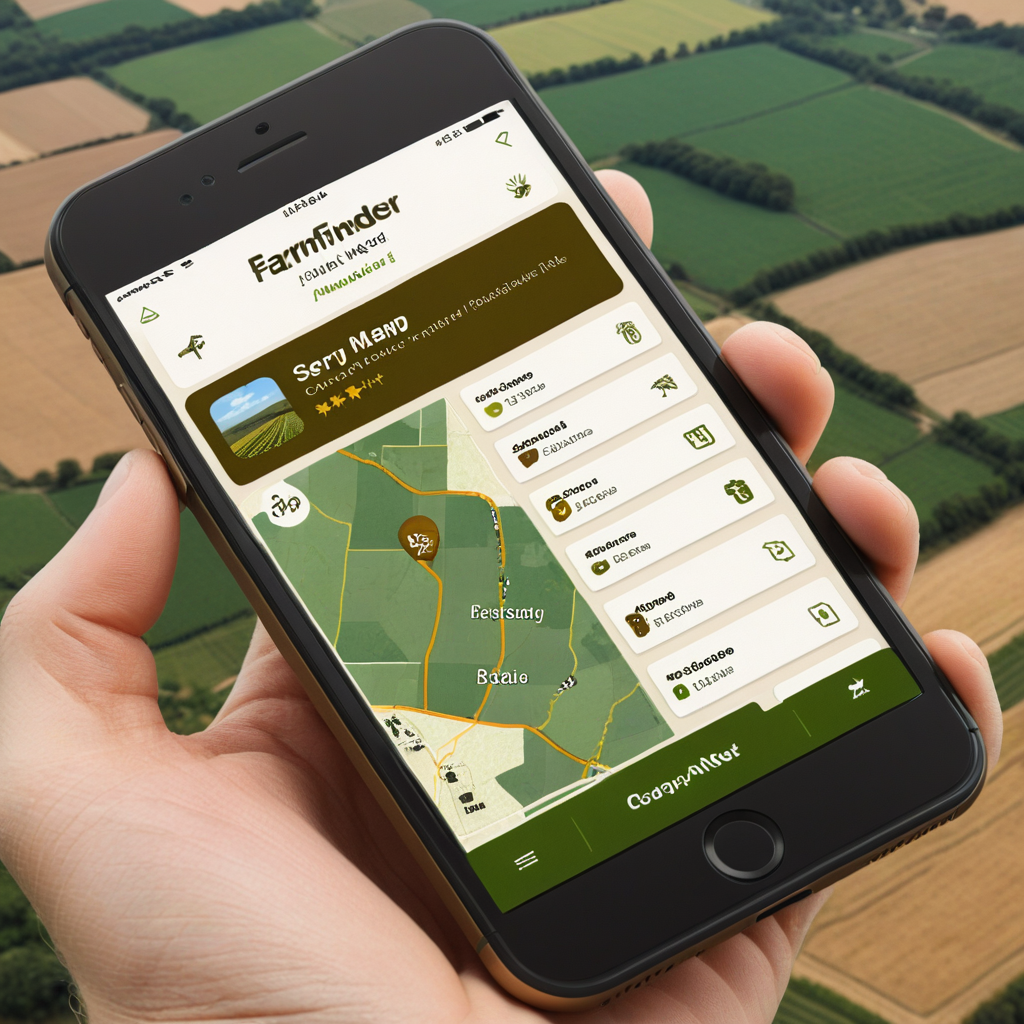
Generation parameters embedded in this image by ComfyUI (PNG 'prompt' text chunk: the API-format workflow graph, JSON):
{"3":{"inputs":{"seed":1079496228375253,"steps":30,"cfg":7.0,"sampler_name":"euler","scheduler":"normal","denoise":1.0,"model":["4",0],"positive":["6",0],"negative":["7",0],"latent_image":["5",0]},"class_type":"KSampler"},"4":{"inputs":{"ckpt_name":"epicrealismXL_v8Kiss.safetensors"},"class_type":"CheckpointLoaderSimple"},"5":{"inputs":{"width":1024,"height":1024,"batch_size":1},"class_type":"EmptyLatentImage"},"6":{"inputs":{"text":"An award-winning mobile app UI for a modern map-based mobile app design for 'FarmFinder.net'. The 'FarmFinder' text should be bold, modern, and in a sans-serif font, while '.net' should be small and integrated neatly beneath the main text. The color palette should use natural, earthy tones such as deep green, brown, and sky blue to represent the agricultural aspect of the app. The design should be clean, professional, and easily recognizable.","speak_and_recognation":true,"clip":["4",1]},"class_type":"CLIPTextEncode"},"7":{"inputs":{"text":"text, watermark","speak_and_recognation":true,"clip":["4",1]},"class_type":"CLIPTextEncode"},"8":{"inputs":{"samples":["3",0],"vae":["4",2]},"class_type":"VAEDecode"},"9":{"inputs":{"filename_prefix":"ComfyUI","images":["8",0]},"class_type":"SaveImage"}}